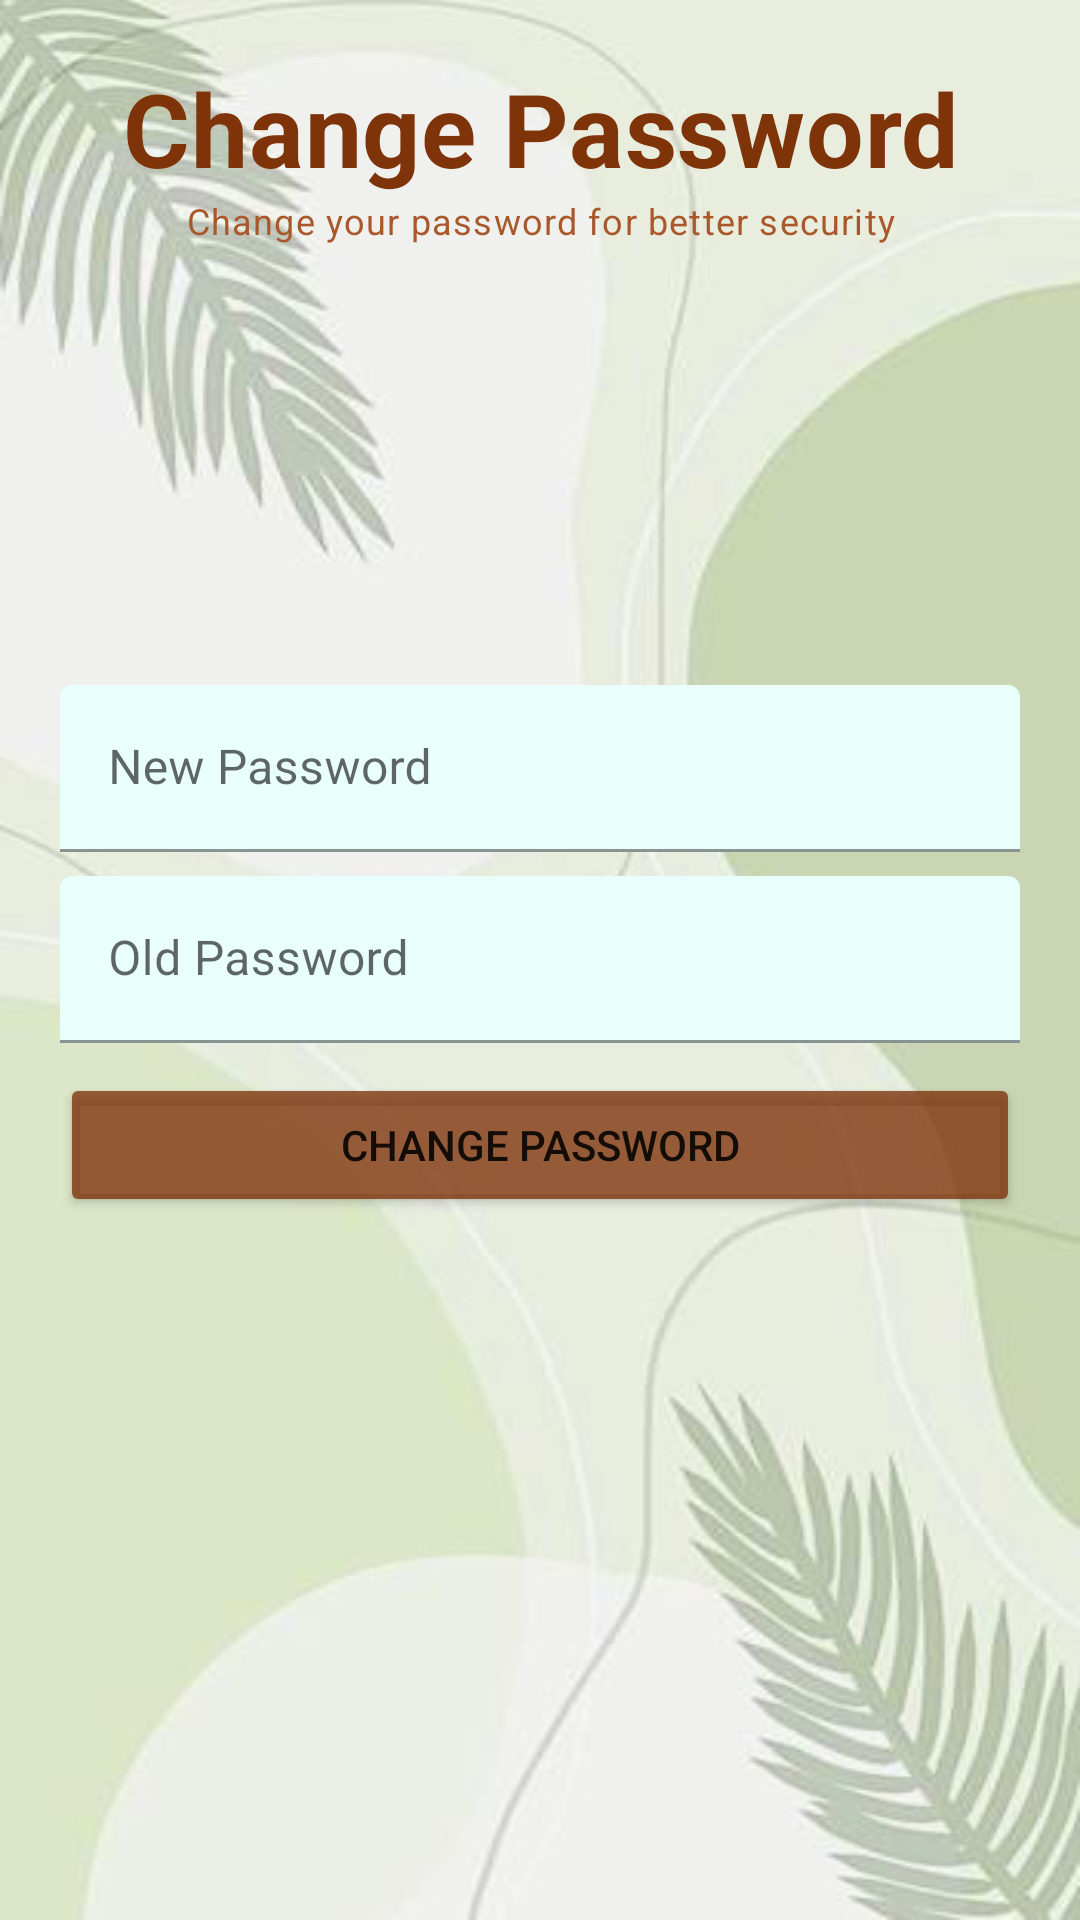

Reconstruct the res/layout file that produces this screen, plus the resources it refers to.
<!-- AndroidManifest.xml: application theme Theme.VirtualGardernerAssistant -->
<!-- res/layout/activity_change_password.xml -->
<RelativeLayout xmlns:android="http://schemas.android.com/apk/res/android"
xmlns:tools="http://schemas.android.com/tools"
android:layout_width="match_parent"
android:layout_height="match_parent"
android:padding="20dp"
android:background="@drawable/background_leaves"
    >

    <TextView
        android:id="@+id/textViewChangePassword"
        style="@style/TextAppearance.MaterialComponents.Headline4"
        android:layout_width="match_parent"
        android:layout_height="wrap_content"
        android:text="Change Password"
        android:textAlignment="center"
        android:textColor="#FF7E3309"
        android:textStyle="bold" />

    <TextView
        android:id="@+id/textViewChangePasswordCaption"
        style="@style/TextAppearance.MaterialComponents.Caption"
        android:layout_width="match_parent"
        android:layout_height="wrap_content"
        android:layout_below="@+id/textViewChangePassword"
        android:text="Change your password for better security"
        android:textAlignment="center"
        android:textColor="#AA582B" />


    
    <com.google.android.material.textfield.TextInputLayout
        android:id="@+id/newPasswordTil"
        android:layout_width="match_parent"
        android:layout_centerInParent="true"
        android:layout_height="wrap_content"
        android:layout_above="@+id/oldPasswordTil">

        <EditText
            android:id="@+id/changeNewPasswordEt"
            android:layout_width="match_parent"
            android:layout_height="wrap_content"
            android:layout_marginBottom="8dp"
            android:backgroundTint="#e8fffb"
            android:hint="New Password"
            android:inputType="textPassword"
            tools:ignore="SpeakableTextPresentCheck" />



    </com.google.android.material.textfield.TextInputLayout>

    
    <com.google.android.material.textfield.TextInputLayout
        android:id="@+id/oldPasswordTil"
        android:layout_width="match_parent"
        android:layout_centerInParent="true"
        android:layout_height="wrap_content">

        <EditText
            android:id="@+id/changeOldPasswordEt"
            android:layout_width="match_parent"
            android:layout_height="wrap_content"
            android:backgroundTint="#e8fffb"
            android:hint="Old Password"
            android:inputType="textPassword"
            tools:ignore="SpeakableTextPresentCheck" />


    </com.google.android.material.textfield.TextInputLayout>

    
    <Button
        android:id="@+id/changePasswordBtn"
        android:layout_width="match_parent"
        android:layout_height="wrap_content"
        android:layout_below="@+id/oldPasswordTil"
        android:layout_marginTop="10dp"
        android:backgroundTint="#C77E3309"
        android:text="Change Password" />


</RelativeLayout>
<!-- resources referenced by this layout -->
<resources>
  <!-- drawable background_leaves: jpg bitmap (drawable, 13964 bytes) -->
  <style name="Theme.VirtualGardernerAssistant" parent="Theme.MaterialComponents.DayNight.DarkActionBar">
          
          <item name="colorPrimary">@color/purple_500</item>
          <item name="colorPrimaryVariant">@color/purple_700</item>
          <item name="colorOnPrimary">@color/white</item>
          
          <item name="colorSecondary">@color/teal_200</item>
          <item name="colorSecondaryVariant">@color/teal_700</item>
          <item name="colorOnSecondary">@color/black</item>
          
          <item name="android:statusBarColor">?attr/colorPrimaryVariant</item>
          
      </style>
  <!-- not gathered from this repository: default colours our renderer supplied (Android Studio template values) -->
  <color name="purple_500">#FF6200EE</color>
  <color name="purple_700">#FF3700B3</color>
  <color name="teal_200">#FF03DAC5</color>
  <color name="teal_700">#FF018786</color>
  <color name="black">#FF000000</color>
  <color name="white">#FFFFFFFF</color>
</resources>
